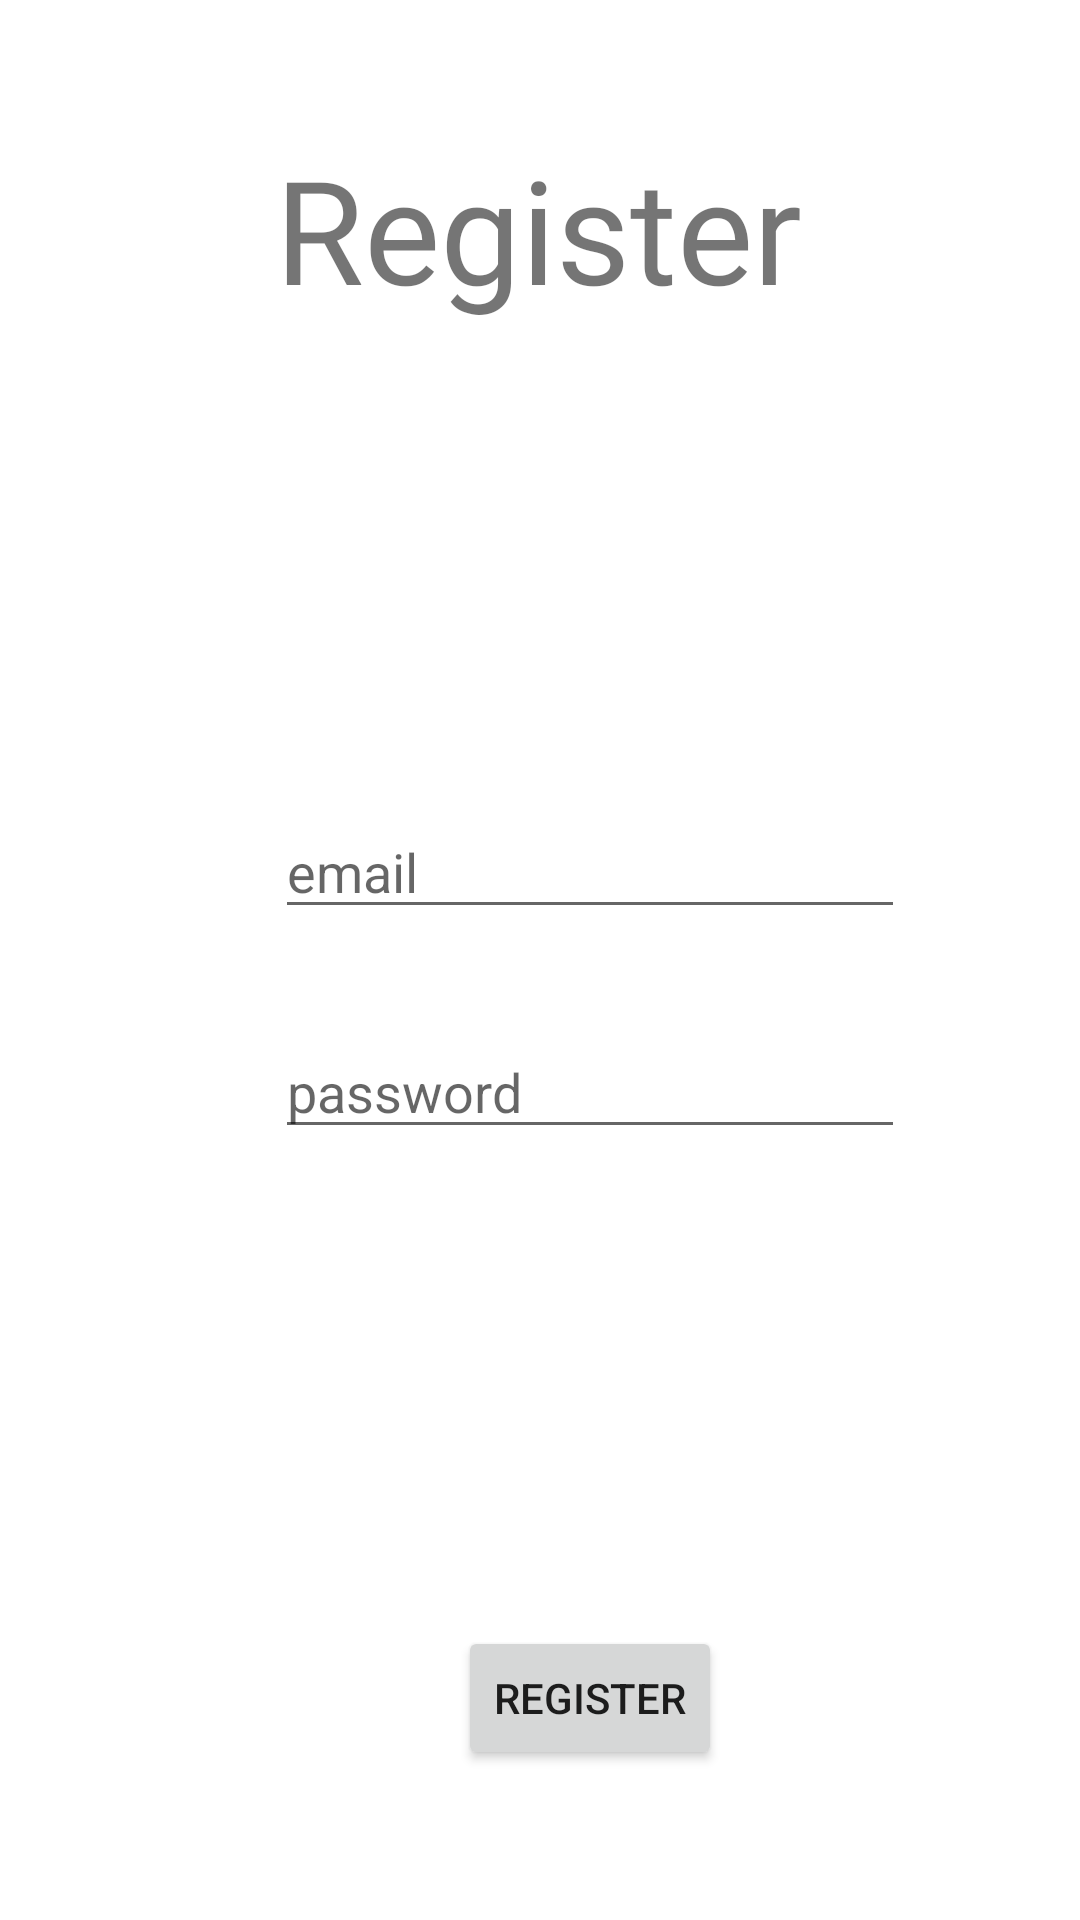

Reconstruct the res/layout file that produces this screen, plus the resources it refers to.
<!-- AndroidManifest.xml: application theme Theme.Example_project -->
<!-- res/layout/activity_register.xml -->
<?xml version="1.0" encoding="utf-8"?>
<androidx.constraintlayout.widget.ConstraintLayout xmlns:android="http://schemas.android.com/apk/res/android"
    xmlns:app="http://schemas.android.com/apk/res-auto"
    xmlns:tools="http://schemas.android.com/tools"
    android:layout_width="match_parent"
    android:layout_height="match_parent"
    tools:context=".ui.RegisterActivity">

    <TextView
        android:id="@+id/textview_register"
        android:layout_width="wrap_content"
        android:layout_height="wrap_content"
        android:layout_marginTop="44dp"
        android:fontFamily="@font/aclonica"
        android:text="Register"
        android:textSize="48sp"
        app:layout_constraintEnd_toEndOf="parent"
        app:layout_constraintHorizontal_bias="0.498"
        app:layout_constraintStart_toStartOf="parent"
        app:layout_constraintTop_toTopOf="parent" />

    <EditText
        android:id="@+id/editText_register_email"
        android:layout_width="wrap_content"
        android:layout_height="wrap_content"
        android:layout_marginTop="160dp"
        android:ems="10"
        android:hint="email"
        android:inputType="textEmailAddress"
        app:layout_constraintStart_toStartOf="@+id/textview_register"
        app:layout_constraintTop_toBottomOf="@+id/textview_register" />

    <EditText
        android:id="@+id/editText_register_password"
        android:layout_width="wrap_content"
        android:layout_height="wrap_content"
        android:layout_marginTop="32dp"
        android:ems="10"
        android:hint="password"
        android:inputType="textPassword"
        app:layout_constraintStart_toStartOf="@+id/editText_register_email"
        app:layout_constraintTop_toBottomOf="@+id/editText_register_email" />

    <Button
        android:id="@+id/button"
        android:layout_width="wrap_content"
        android:layout_height="wrap_content"
        android:layout_marginBottom="50dp"
        android:text="Register"
        app:layout_constraintBottom_toBottomOf="parent"
        app:layout_constraintEnd_toEndOf="@+id/editText_register_password"
        app:layout_constraintStart_toStartOf="@+id/editText_register_password" />
</androidx.constraintlayout.widget.ConstraintLayout>
<!-- resources referenced by this layout -->
<resources>
  <style name="Theme.Example_project" parent="Theme.MaterialComponents.DayNight.DarkActionBar">
          
          <item name="colorPrimary">@color/purple_500</item>
          <item name="colorPrimaryVariant">@color/purple_700</item>
          <item name="colorOnPrimary">@color/white</item>
          
          <item name="colorSecondary">@color/teal_200</item>
          <item name="colorSecondaryVariant">@color/teal_700</item>
          <item name="colorOnSecondary">@color/black</item>
          
          <item name="android:statusBarColor">?attr/colorPrimaryVariant</item>
          
      </style>
  <color name="purple_500">#C1121F</color>
  <color name="purple_700">#780000</color>
  <color name="white">#FFFFFFFF</color>
  <color name="teal_200">#FF03DAC5</color>
  <color name="teal_700">#FF018786</color>
  <color name="black">#FF000000</color>
</resources>
